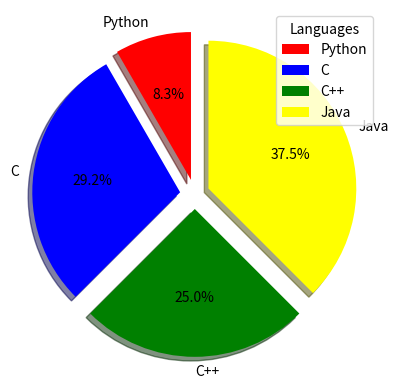

The matplotlib source for this figure:
# pie chart

import matplotlib.pyplot as plt
import numpy as np

x = np.array([10,35,30,45]) # 10 divided by 120, 35 divided by 120, 30 divided by 120, 45 divided by 120. 120 is the sum of all the values
label = np.array(['Python', 'C', 'C++', 'Java']) # goes in anti-clockwise direction

y = np.array([0.1, 0.1, 0.1, 0.1])
mycolors = ['red', 'blue', 'green', 'yellow']

# autopct is used to display the percentage of each slice
# explode is used to separate the slices
 # startangle is the angle at which the first slice starts
plt.pie(x, labels=label, startangle=90, explode= y, shadow=True,colors= mycolors, autopct='%1.1f%%')
plt.legend(title='Languages')
plt.show()

# autupcr - not done in class